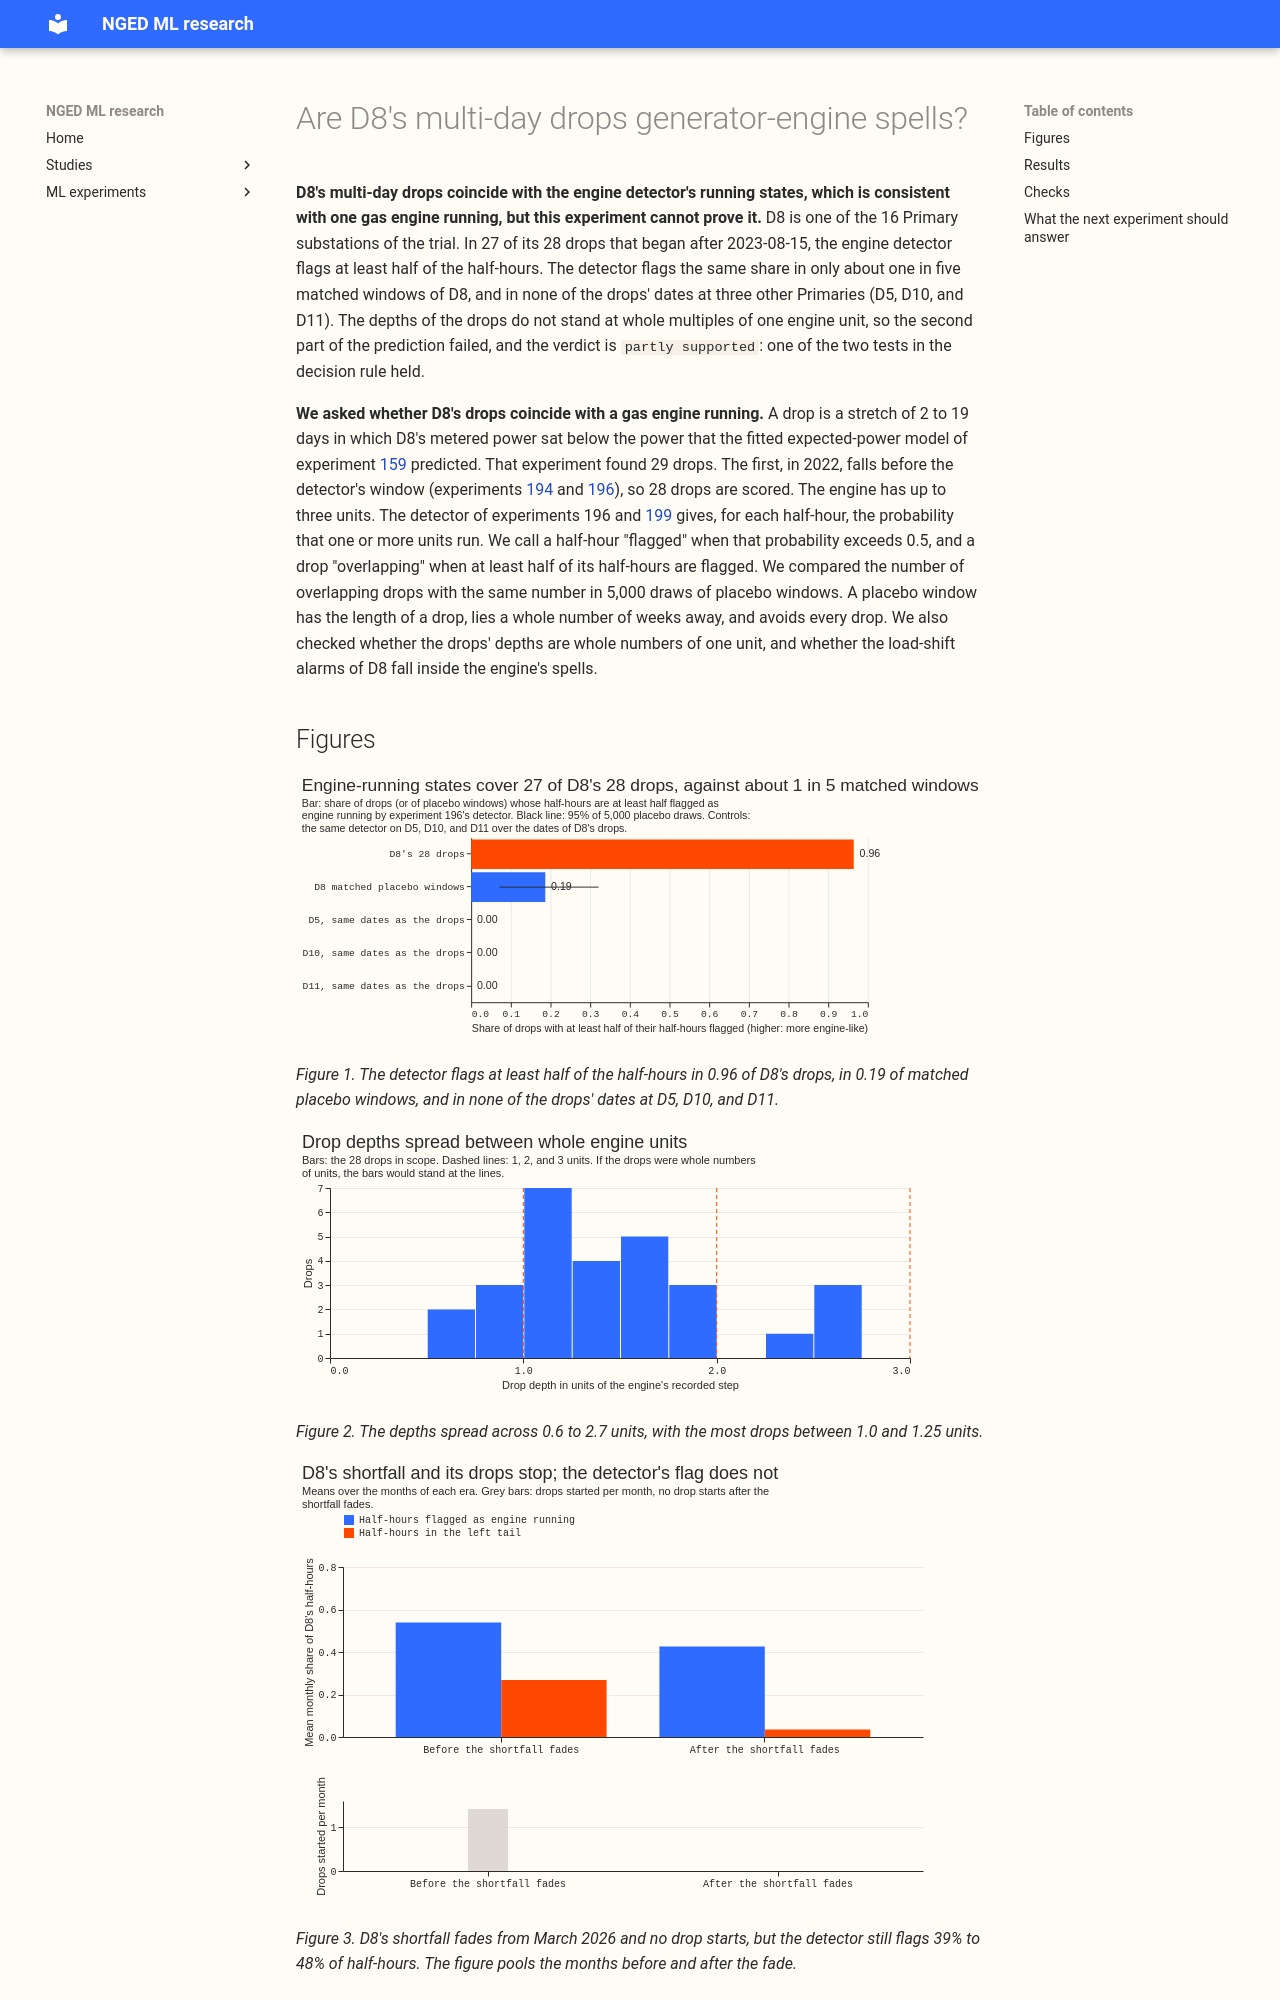

repository: openclimatefix/nged-ml-research · page: ml-experiments/00291-d8-drops-engine-spells-load-shift/result/index.html · generator: mkdocs

---
id: "00291"
slug: d8-drops-engine-spells-load-shift
title: >-
  Are D8's multi-day drops generator-engine spells?
theme: lsc-detectors
also_relevant_to:
  - differentiable-physics-embedded-generation
status: done
size: >-
  simple. Stored: private tables under data/ml-experiments/00291-d8-drops-engine-spells-load-shift/
  only. Serving path: not touched. Degradation rule: not touched. Designs: one (the overlap, the
  placebo and the clustering statistic are fixed below before any number is read). Callers: this
  folder's scripts only; they read the stored drops of experiment 159, the engine detectors of
  experiments 196 and 199, and the alarms of experiments 130 and 195.
hypothesis: >-
  D8's 29 multi-day drops (experiment 159) are spells in which a gas engine of up to three units
  runs, and D8's own metered power no longer includes the engine's output (experiment 194). If so,
  the engine detector of experiment 196 flags the drops' half-hours far more often than matched
  windows elsewhere on D8, the drops' depths cluster at multiples of one engine unit, and most of
  D8's load-shift alarms that fall inside drops are engine edges.
prediction: >-
  Written before any result. At least 70% of the in-scope drops (28 of 29 start on or after
  2023-08-15; the first, in 2022, falls before the detector's window) overlap engine-running
  states, meaning at least half of the drop's half-hours have the smoothed probability of one or
  more units above 0.5 under experiment 196's detector (arm v1). The share of overlapping drops
  exceeds the share in matched placebo windows on D8 (one-sided p below 0.05). The depths cluster
  at multiples of one engine unit: the mean distance from a depth to the nearest multiple, in
  units, has a 95% bootstrap interval wholly below 0.25, the value for a uniform spread. Expected
  weak points: the drops and the detector read the same D8 residual, so some overlap is built in;
  the detector over-flags D8 from 2025-03 (40% of half-hours), where 17 of the 29 drops lie.
decision_rule: >-
  Fixed before any number is read. The deciding arm is v1 (experiment 196's stored fixed-noise
  smoothed posterior for D8), on all half-hours of each in-scope drop. `supported`: overlap is at
  least 70% (Wilson 95% interval reported), the overlap count exceeds the matched placebo (below),
  and the clustering interval lies wholly below 0.25. `partly supported`: exactly one of the
  overlap-above-placebo test and the clustering test holds, or both hold only in the stratum from
  2025-03 onward (where the detector over-flags). `not supported`: the overlap is not above the
  matched placebo; the page then says the drops are not explained by the engine and D8's cause
  stays unknown. `inconclusive`: the matched placebo overlap is itself at least 90%, so the
  detector cannot tell the drops from other stretches. The night-only arm N (experiment 199's
  night evidence, drop share taken over night half-hours) is reported beside v1 and does not decide;
  a disagreement in direction is stated. Matched placebo: for each in-scope drop, a window of the
  same length shifted by a whole number of weeks, drawn uniformly from D8 half-hours between
  2023-08-15 and 2026-06-30 that overlap no drop and lie on the same side of 2025-03-01 as the
  drop; 5,000 draws of one placebo window per drop give the distribution of the overlap count. The
  same windows are scored on D5, D10, and D11 (where the detector over-flags) as a control. The
  clustering test uses 5,000 bootstrap resamples of the drops; the unit size is the spacing
  of the output levels of the recorded engine, and experiment 196's fitted value is a sensitivity.
  The pre-2025-03
  stratum (11 in-scope drops, where the detector's known-answer gate applies) is reported on its
  own. No change to production follows from this experiment, so there is no porting threshold.
benchmark: >-
  Experiments 159 (the drops), 194 (the engine's history and price-following), 196 and 199 (engine
  detectors), 130 and 195 (load-shift alarms); matched placebo windows on D8 and controls D5, D10,
  and D11.
row_set_id: >-
  none (describes stored residuals, detector states and alarms; no forecast is scored)
metric: >-
  Share of each drop's half-hours flagged as engine running; share of drops with at least half
  flagged; mean distance of depths and onset steps from the nearest multiple of one unit; share of
  load-shift alarms inside engine spells.
code: ml-experiments/00291-d8-drops-engine-spells-load-shift/
verdict: partly supported
best_arm: >-
  Not applicable (descriptive). Engine-running states (experiment 196's detector, arm v1) cover 27 of
  the 28 drops from 2023-08-15 (0.96; Wilson 0.82 to 0.99), against 0.19 in matched placebo windows
  (95% of draws 0.07 to 0.32) and 0 of 28 at D5, D10, and D11.
headline: >-
  The engine detector flags nearly every drop and far fewer matched windows, but the drops' depths
  do not stand at whole numbers of one engine unit (mean distance 0.29 units, interval 0.23 to 0.34,
  against 0.25 for a uniform spread), and the overlap is partly built in because the detector and
  the drops read the same residual.
lessons: >-
  D8's long drops coincide with the engine detector's running states. At three Primaries that the
  engine does not feed, the same detector flags almost nothing on the same dates. The drop depths
  may be too blurred by the noise in the residual to show whole units.
take_home_message: >-
  D8's multi-day drops coincide with the engine detector's running states, which is consistent with
  the gas engine running: the detector flags 27 of the 28 drops that began after the engine left
  D8's reading, against about 1 in 5 comparable stretches of D8, and it flags almost nothing at
  three other Primaries on the same dates. This cannot be called proved, because the drops and the
  detector both read D8's residual, and the depths of the drops do not fall at whole multiples of
  the engine's unit size. D8's drops should be flagged as a probable generator regime and
  reported apart from the load-shift scoring until NGED confirms the engine's running hours, and the
  next step is a forecast model for D8 that is told when the engine is running.
production_status: not-for-production
adopted_in: none
advice:
  - >-
    Flag D8's multi-day drops as a probable generator regime and report them apart from the
    load-shift scoring until NGED confirms the engine's running hours, because the engine detector
    flags 27 of 28 (0.96) against 0.19 in matched windows (Figure 1).
  - >-
    Do not test "is this an engine?" by overlap with a detector that reads the same residual as the
    event being tested; use a control Primary or the engine's own record, because the overlap is
    partly built in (Checks).
  - >-
    Do not expect drop depths to fall on whole engine units; the 24-hour median of D8's residual has
    a standard deviation of 0.9 to 1.2 MW, so only the onset steps could show quantisation
    (Figure 2).
  - >-
    Report D8's engine-explained alarms against the random-time baseline of 0.73, not as a raw
    share, because engine spells widened by 3 hours cover 73% of D8's half-hours from 2023-08-15
    (Alarms).
  - >-
    Do not read the absence of drops after February 2026 as the engine stopping: none started from
    2026-03-01 to 2026-06-24 against 5.4 expected, whi
